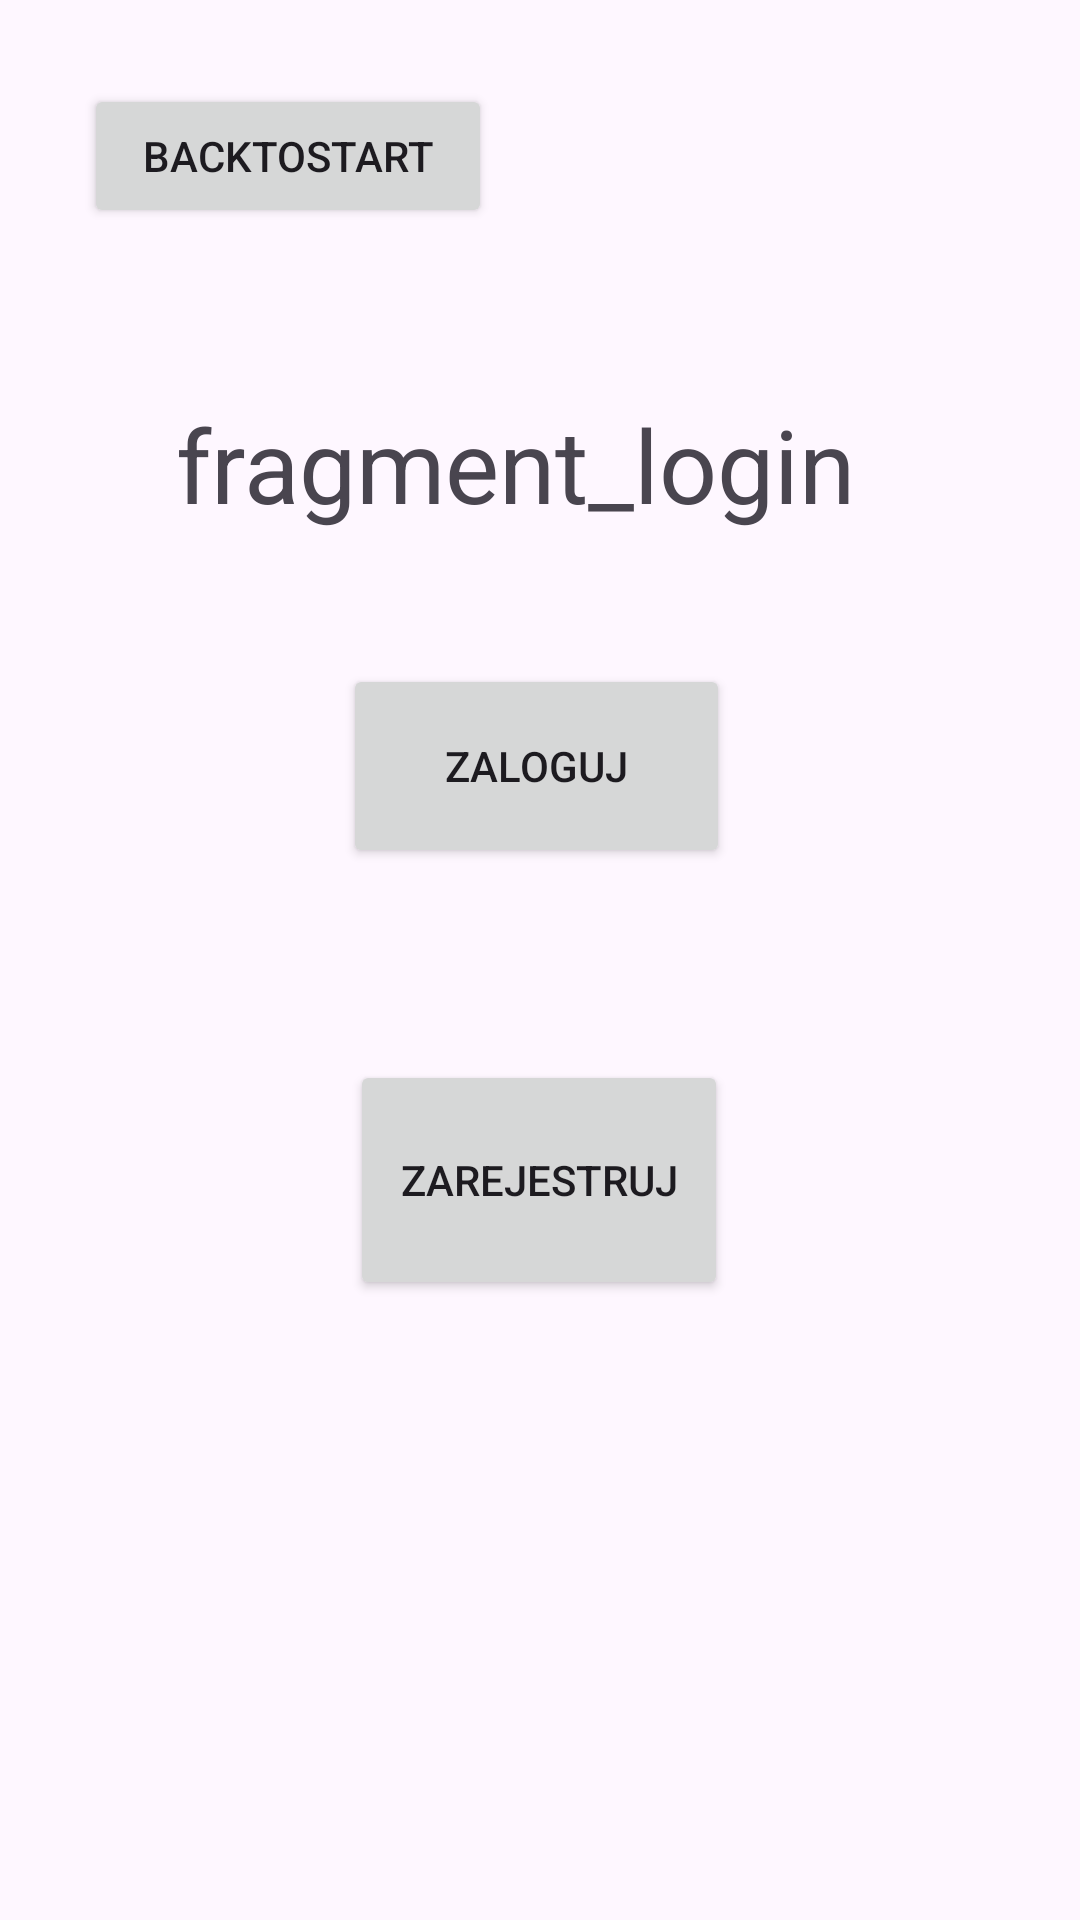

Write the Android layout XML for this screen, with the resource values it uses.
<!-- AndroidManifest.xml: application theme Theme.MovieTonightUI -->
<!-- res/layout/fragment_login.xml -->
<?xml version="1.0" encoding="utf-8"?>
<androidx.constraintlayout.widget.ConstraintLayout xmlns:android="http://schemas.android.com/apk/res/android"
    xmlns:app="http://schemas.android.com/apk/res-auto"
    xmlns:tools="http://schemas.android.com/tools"
    android:layout_width="match_parent"
    android:layout_height="match_parent"
    tools:context=".LoginFragment" >

    <Button
        android:id="@+id/confirmLoginButton"
        android:layout_width="129dp"
        android:layout_height="68dp"
        android:layout_marginStart="165dp"
        android:layout_marginEnd="156dp"
        android:text="@string/loginConfirmButton"
        app:layout_constraintBottom_toBottomOf="parent"
        app:layout_constraintEnd_toEndOf="parent"
        app:layout_constraintHorizontal_bias="0.564"
        app:layout_constraintStart_toStartOf="parent"
        app:layout_constraintTop_toTopOf="parent"
        app:layout_constraintVertical_bias="0.387" />

    <Button
        android:id="@+id/registerButton"
        android:layout_width="126dp"
        android:layout_height="80dp"
        android:layout_marginTop="64dp"
        android:text="@string/registerButton"
        app:layout_constraintEnd_toEndOf="parent"
        app:layout_constraintHorizontal_bias="0.498"
        app:layout_constraintStart_toStartOf="parent"
        app:layout_constraintTop_toBottomOf="@+id/confirmLoginButton" />

    <Button
        android:id="@+id/backToStartFromStartGroupButton"
        android:layout_width="136dp"
        android:layout_height="48dp"
        android:layout_marginStart="28dp"
        android:layout_marginTop="28dp"
        android:text="@string/backToStartButton"
        app:layout_constraintStart_toStartOf="parent"
        app:layout_constraintTop_toTopOf="parent" />

    <TextView
        android:id="@+id/textView"
        android:layout_width="242dp"
        android:layout_height="90dp"
        android:layout_marginTop="132dp"
        android:text="fragment_login"
        android:textSize="34sp"
        app:layout_constraintEnd_toEndOf="parent"
        app:layout_constraintHorizontal_bias="0.497"
        app:layout_constraintStart_toStartOf="parent"
        app:layout_constraintTop_toTopOf="parent" />
</androidx.constraintlayout.widget.ConstraintLayout>
<!-- resources referenced by this layout -->
<resources>
  <string name="backToStartButton">BackToStart</string>
  <string name="loginConfirmButton">Zaloguj</string>
  <string name="registerButton">Zarejestruj</string>
  <style name="Theme.MovieTonightUI" parent="Base.Theme.MovieTonightUI" />
  <style name="Base.Theme.MovieTonightUI" parent="Theme.Material3.DayNight.NoActionBar">
          
          
      </style>
</resources>
